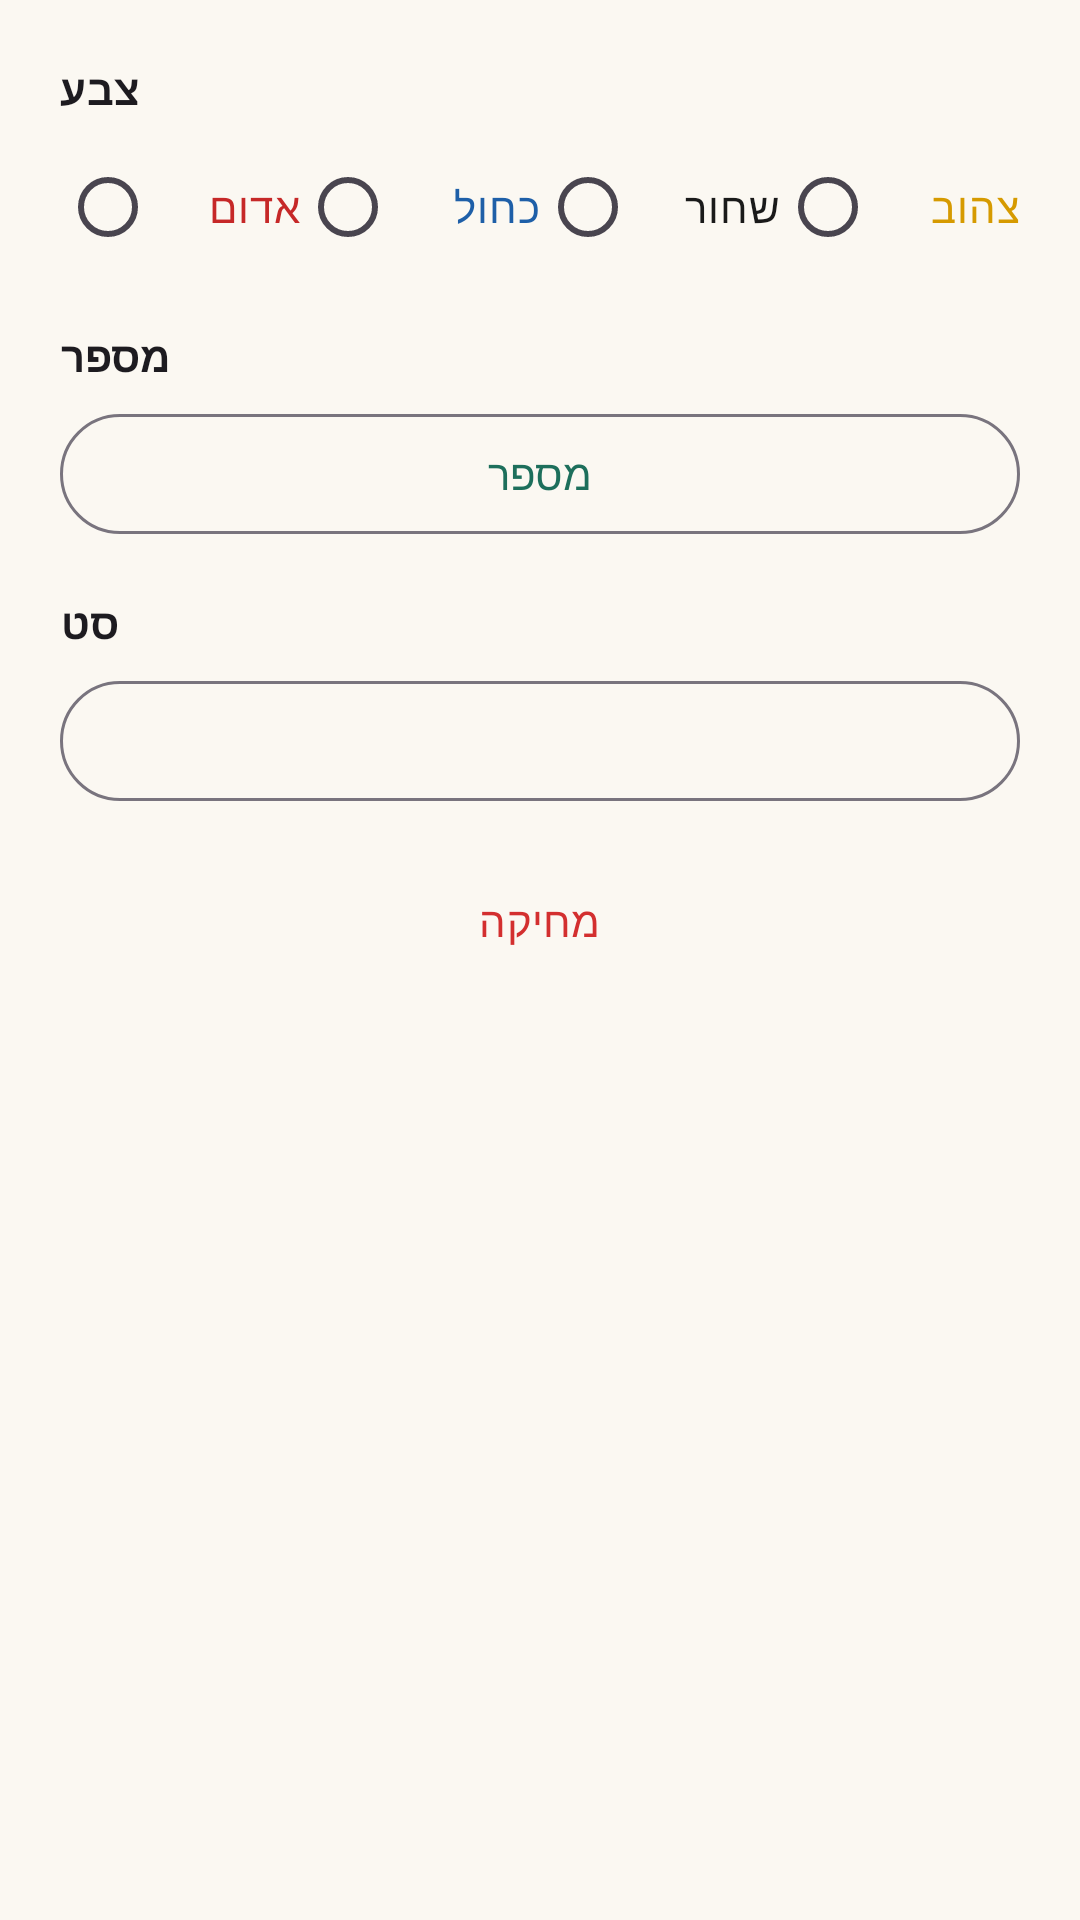

Write the Android layout XML for this screen, with the resource values it uses.
<!-- AndroidManifest.xml: application theme Theme.RummikubSolver -->
<!-- res/layout/dialog_edit_tile.xml -->
<?xml version="1.0" encoding="utf-8"?>
<ScrollView xmlns:android="http://schemas.android.com/apk/res/android"
    android:layout_width="match_parent"
    android:layout_height="wrap_content">

    <LinearLayout
        android:layout_width="match_parent"
        android:layout_height="wrap_content"
        android:orientation="vertical"
        android:padding="20dp">

        <TextView
            android:layout_width="wrap_content"
            android:layout_height="wrap_content"
            android:text="@string/editor_color"
            android:textAppearance="@style/TextAppearance.Material3.LabelLarge"
            android:textStyle="bold" />

        <RadioGroup
            android:id="@+id/groupColor"
            android:layout_width="match_parent"
            android:layout_height="wrap_content"
            android:layout_marginTop="6dp"
            android:orientation="horizontal">

            <RadioButton
                android:id="@+id/radioRed"
                android:layout_width="0dp"
                android:layout_height="wrap_content"
                android:layout_weight="1"
                android:buttonTint="@color/tile_red"
                android:text="אדום"
                android:textColor="@color/tile_red" />

            <RadioButton
                android:id="@+id/radioBlue"
                android:layout_width="0dp"
                android:layout_height="wrap_content"
                android:layout_weight="1"
                android:buttonTint="@color/tile_blue"
                android:text="כחול"
                android:textColor="@color/tile_blue" />

            <RadioButton
                android:id="@+id/radioBlack"
                android:layout_width="0dp"
                android:layout_height="wrap_content"
                android:layout_weight="1"
                android:buttonTint="@color/tile_black"
                android:text="שחור"
                android:textColor="@color/tile_black" />

            <RadioButton
                android:id="@+id/radioYellow"
                android:layout_width="0dp"
                android:layout_height="wrap_content"
                android:layout_weight="1"
                android:buttonTint="@color/tile_yellow"
                android:text="צהוב"
                android:textColor="@color/tile_yellow" />
        </RadioGroup>

        <TextView
            android:layout_width="wrap_content"
            android:layout_height="wrap_content"
            android:layout_marginTop="16dp"
            android:text="@string/editor_number"
            android:textAppearance="@style/TextAppearance.Material3.LabelLarge"
            android:textStyle="bold" />

        
        <com.google.android.material.button.MaterialButton
            android:id="@+id/btnNumber"
            style="@style/Widget.Material3.Button.OutlinedButton"
            android:layout_width="match_parent"
            android:layout_height="wrap_content"
            android:layout_marginTop="6dp"
            android:text="@string/editor_number" />

        
        <LinearLayout
            android:id="@+id/setPickerSection"
            android:layout_width="match_parent"
            android:layout_height="wrap_content"
            android:orientation="vertical">

            <TextView
                android:layout_width="wrap_content"
                android:layout_height="wrap_content"
                android:layout_marginTop="16dp"
                android:text="@string/editor_set_label"
                android:textAppearance="@style/TextAppearance.Material3.LabelLarge"
                android:textStyle="bold" />

            
            <com.google.android.material.button.MaterialButton
                android:id="@+id/btnSet"
                style="@style/Widget.Material3.Button.OutlinedButton"
                android:layout_width="match_parent"
                android:layout_height="wrap_content"
                android:layout_marginTop="6dp" />
        </LinearLayout>

        <com.google.android.material.button.MaterialButton
            android:id="@+id/btnDeleteTile"
            style="@style/Widget.Material3.Button.TextButton"
            android:layout_width="match_parent"
            android:layout_height="wrap_content"
            android:layout_marginTop="12dp"
            android:text="@string/editor_delete"
            android:textColor="@color/warn_blocking" />
    </LinearLayout>
</ScrollView>
<!-- resources referenced by this layout -->
<resources>
  <color name="tile_black">#1A1A1A</color>
  <color name="tile_blue">#1E5FA8</color>
  <color name="tile_red">#C62828</color>
  <color name="tile_yellow">#D69A00</color>
  <color name="warn_blocking">#D32F2F</color>
  <string name="editor_color">צבע</string>
  <string name="editor_delete">מחיקה</string>
  <string name="editor_number">מספר</string>
  <string name="editor_set_label">סט</string>
  <style name="Theme.RummikubSolver" parent="Base.Theme.RummikubSolver" />
  <style name="Base.Theme.RummikubSolver" parent="Theme.Material3.DayNight.NoActionBar">
          <item name="colorPrimary">@color/brand_primary</item>
          <item name="colorOnPrimary">@color/white</item>
          <item name="colorSecondary">@color/brand_accent</item>
          <item name="colorOnSecondary">@color/text_primary</item>
          <item name="android:windowBackground">@color/bg_screen</item>
      </style>
  <color name="brand_primary">#1D6F5C</color>
  <color name="white">#FFFFFFFF</color>
  <color name="brand_accent">#E8A33D</color>
  <color name="text_primary">#1C1B1A</color>
  <color name="bg_screen">#FBF8F2</color>
</resources>
